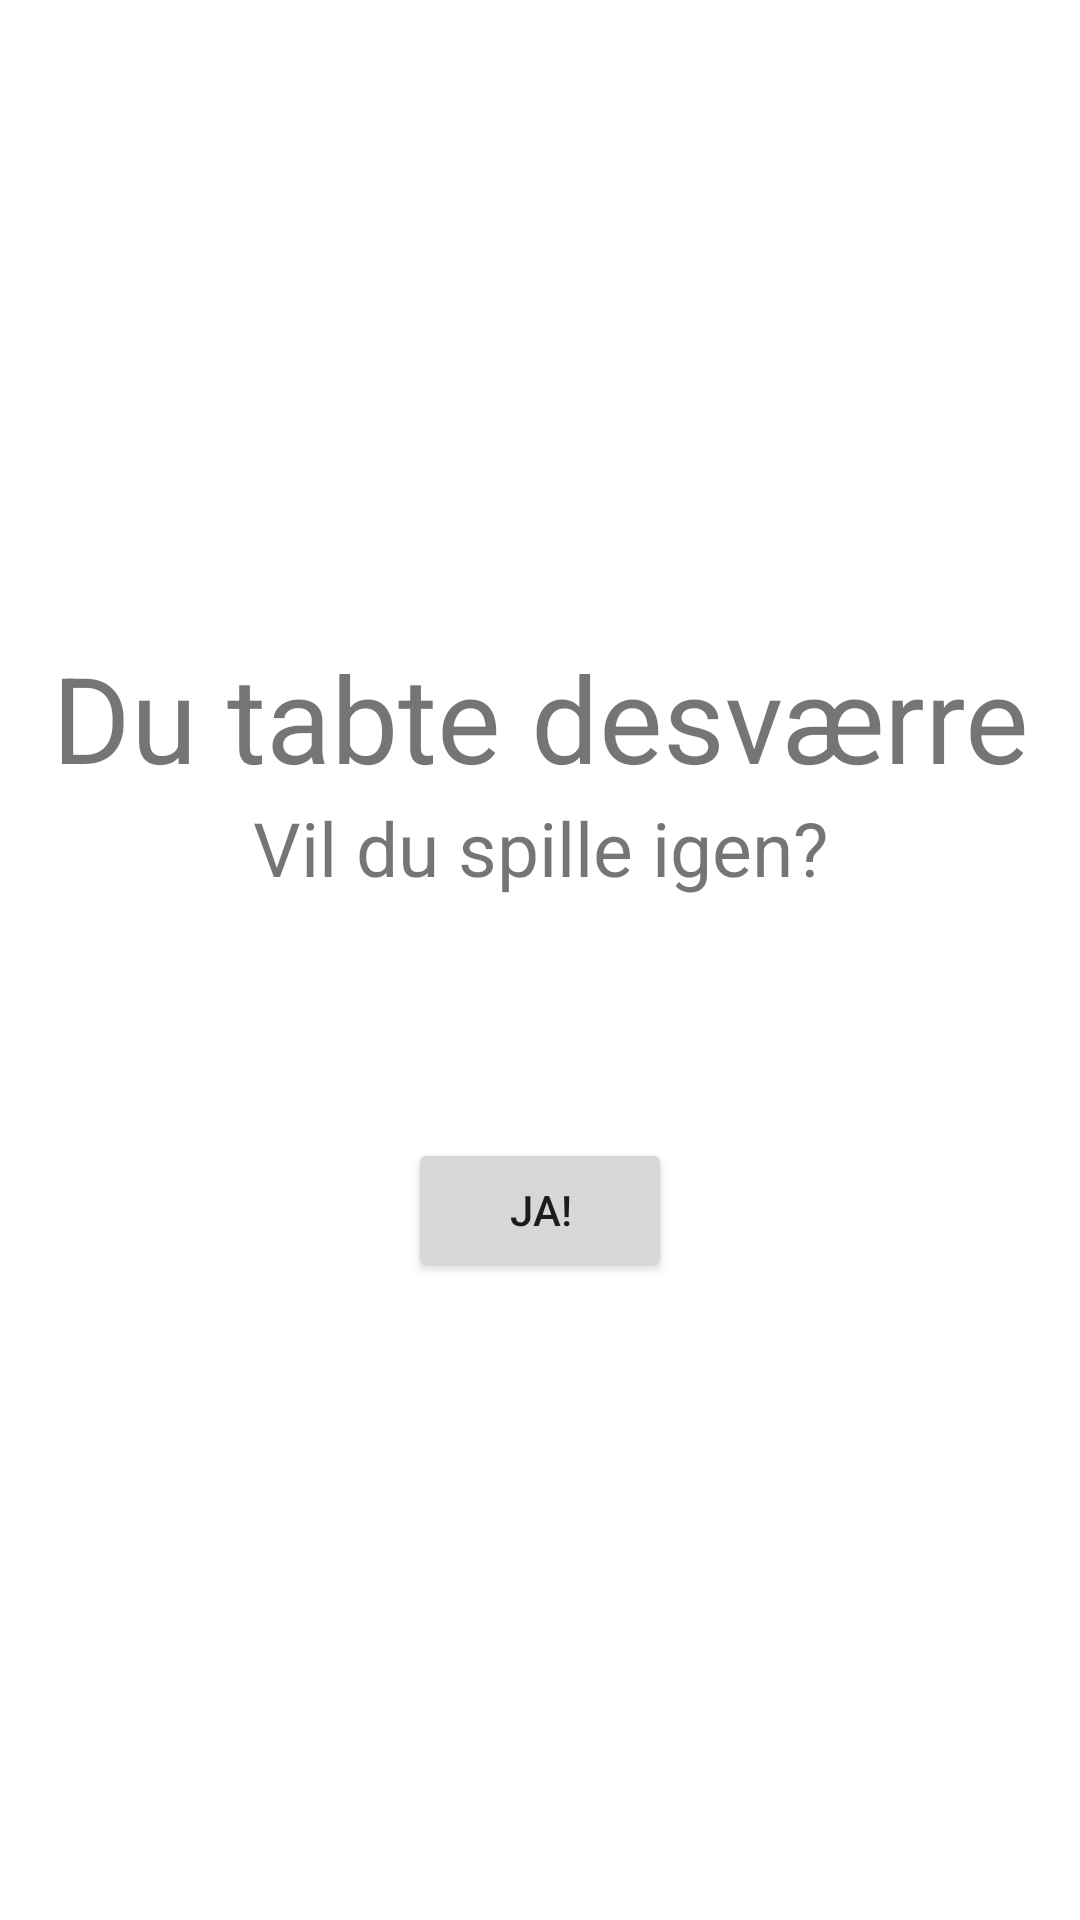

Layout XML and referenced resources for this Android screen:
<!-- AndroidManifest.xml: application theme Theme.GalgelegFinal -->
<!-- res/layout/fragment_game_lost.xml -->
<?xml version="1.0" encoding="utf-8"?>
<LinearLayout
    xmlns:android="http://schemas.android.com/apk/res/android"
    xmlns:tools="http://schemas.android.com/tools"
    android:layout_width="match_parent"
    android:layout_height="match_parent"
    tools:context=".GameWon"
    android:orientation="vertical"
    android:layout_gravity="center"
    android:gravity="center">

    <TextView
        android:layout_width="match_parent"
        android:layout_height="wrap_content"
        android:text="@string/du_tabte_desv_rre"
        android:textAlignment="center"
        android:layout_marginTop="40dp"
        android:textSize="40sp"/>

    <TextView
        android:layout_width="match_parent"
        android:layout_height="wrap_content"
        android:text="@string/vil_du_spille_igen"
        android:textAlignment="center"
        android:paddingBottom="40dp"
        android:textSize="25sp"/>

    <Button
        android:layout_width="wrap_content"
        android:layout_height="wrap_content"
        android:text="@string/ja"
        android:layout_margin="40dp"
        />

</LinearLayout>
<!-- resources referenced by this layout -->
<resources>
  <string name="du_tabte_desv_rre">Du tabte desværre</string>
  <string name="ja">Ja!</string>
  <string name="vil_du_spille_igen">Vil du spille igen?</string>
  <style name="Theme.GalgelegFinal" parent="Theme.MaterialComponents.DayNight.DarkActionBar">
          
          <item name="colorPrimary">@color/green</item>
          <item name="colorPrimaryVariant">@color/green</item>
          <item name="colorOnPrimary">@color/white</item>
          
          <item name="colorSecondary">@color/teal_200</item>
          <item name="colorSecondaryVariant">@color/teal_700</item>
          <item name="colorOnSecondary">@color/black</item>
          
          <item name="android:statusBarColor" tools:targetApi="l">?attr/colorPrimaryVariant</item>
          
      </style>
  <color name="green">#044E14</color>
  <color name="white">#FFFFFFFF</color>
  <color name="teal_200">#FF03DAC5</color>
  <color name="teal_700">#FF018786</color>
  <color name="black">#FF000000</color>
</resources>
